Run: headless pygame with SDL's dummy video driver; simulated clock (each Clock.tick advances the game by its frame time, no real sleeping); random seed 0; keys injected as events and as key.get_pressed() state; mouse plan: one left click at the window centre at the start of phase 2, then a move to the lower-right quarter at the start of phase 3.
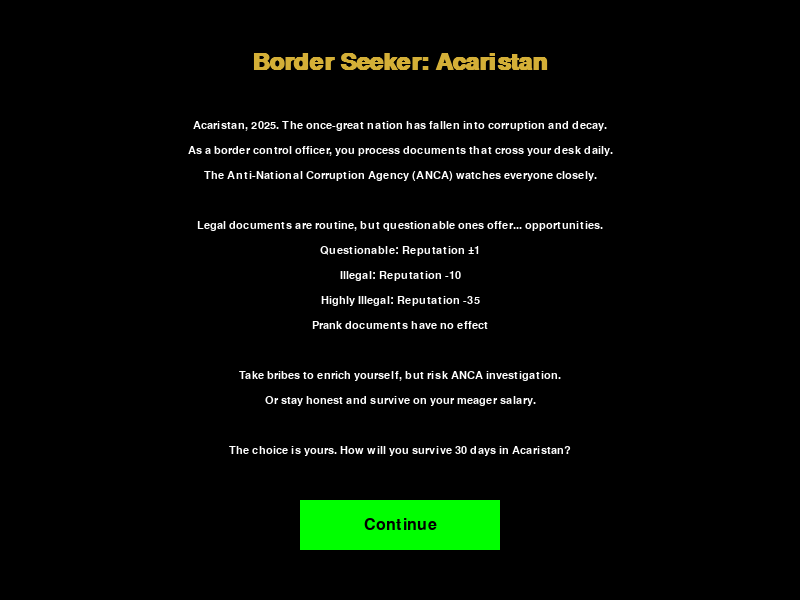
Frame 1 of 4 · flips 1–60 · no input
Frame 2 of 4 · flips 61–180 · clicked the window centre · tapped SPACE, RETURN · held RIGHT (→), D · screen unchanged from frame 1, image omitted
Frame 3 of 4 · flips 181–300 · moved the mouse to the lower-right quarter · held DOWN (↓), S · screen unchanged from frame 2, image omitted
Frame 4 of 4 · flips 301–420 · held LEFT (←), A, UP (↑), W · screen unchanged from frame 3, image omitted

The pygame program that drew these frames:

import pygame
import random
import sys
import time

# Initialize pygame
pygame.init()

# Screen dimensions
SCREEN_WIDTH, SCREEN_HEIGHT = 800, 600
screen = pygame.display.set_mode((SCREEN_WIDTH, SCREEN_HEIGHT))
pygame.display.set_caption("Border Seeker: Acaristan")

# Colors
WHITE = (255, 255, 255)
BLACK = (0, 0, 0)
RED = (255, 0, 0)
GREEN = (0, 255, 0)
BLUE = (0, 0, 255)
GRAY = (100, 100, 100)
GOLD = (212, 175, 55)
PURPLE = (128, 0, 128)
YELLOW = (255, 255, 0)

# Fonts
font = pygame.font.SysFont('Arial', 24)
title_font = pygame.font.SysFont('Arial', 36, bold=True)
lore_font = pygame.font.SysFont('Arial', 16)  # Smaller font for lore
fax_font = pygame.font.SysFont('Courier New', 18)  # Monospace font for fax

# Game state
game_state = "lore"  # lore, menu, game, game_over, ending
day = 1
reputation = 75
bribe_money = 0
anca_risk = 1  # Starting at 1% as requested
documents_processed = 0
special_event_triggered = False
news_messages = []

# Timing variables
last_click_time = 0
click_cooldown = 0.5  # 0.5 seconds cooldown
day_review_start_time = 0
day_review_duration = 2  # 2 seconds for day review

# Expanded documents list with new prank documents
documents = [
    # Legal documents
    {"title": "Military Parade Budget", "type": "legal", "bribe": 0, "risk": 0},
    {"title": "Border Wall Construction", "type": "legal", "bribe": 0, "risk": 0},
    {"title": "Public School Funding", "type": "legal", "bribe": 0, "risk": 0},
    
    # Questionable documents
    {"title": "Mayor's Nephew Permit", "type": "questionable", "bribe": 150, "risk": 3},
    {"title": "Medical Supply Order", "type": "questionable", "bribe": 200, "risk": 4},
    {"title": "Oil Export License", "type": "questionable", "bribe": 300, "risk": 5},
    {"title": "School Textbook Approval", "type": "questionable", "bribe": 100, "risk": 2},
    
    # Illegal documents
    {"title": "Subsidy for Fighting Pigs", "type": "illegal", "bribe": 250, "risk": 5},
    {"title": "Presidential Palace Renovation", "type": "illegal", "bribe": 350, "risk": 7},
    {"title": "Opposition Rally Ban", "type": "illegal", "bribe": 400, "risk": 8},
    
    # Highly illegal documents
    {"title": "Propaganda Funds", "type": "highly illegal", "bribe": 400, "risk": 8},
    {"title": "Opposition Leader Passport", "type": "highly illegal", "bribe": 500, "risk": 10},
    {"title": "Election Result Override", "type": "highly illegal", "bribe": 600, "risk": 12},
    
    # Prank documents
    {"title": "Andrei's Fake Passport", "type": "prank", "bribe": 0, "risk": 0},
    {"title": "MOSKOVACI Comeback Tour", "type": "prank", "bribe": 0, "risk": 0},
    {"title": "Free Vodka for All", "type": "prank", "bribe": 0, "risk": 0}
]

current_docs = []
current_doc_index = 0
day_ended = False
processing_document = False
show_fax = False

# Lore text
lore_text = [
    "Acaristan, 2025. The once-great nation has fallen into corruption and decay.",
    "As a border control officer, you process documents that cross your desk daily.",
    "The Anti-National Corruption Agency (ANCA) watches everyone closely.",
    "",
    "Legal documents are routine, but questionable ones offer... opportunities.",
    "Questionable: Reputation ±1",
    "Illegal: Reputation -10",
    "Highly Illegal: Reputation -35",
    "Prank documents have no effect",
    "",
    "Take bribes to enrich yourself, but risk ANCA investigation.",
    "Or stay honest and survive on your meager salary.",
    "",
    "The choice is yours. How will you survive 30 days in Acaristan?"
]

def draw_button(text, x, y, width, height, color, hover_color):
    mouse = pygame.mouse.get_pos()
    click = pygame.mouse.get_pressed()
    current_time = time.time()
    
    if x < mouse[0] < x + width and y < mouse[1] < y + height:
        pygame.draw.rect(screen, hover_color, (x, y, width, height))
        if click[0] == 1 and current_time - last_click_time > click_cooldown and not processing_document:
            return True
    else:
        pygame.draw.rect(screen, color, (x, y, width, height))
    
    text_surf = font.render(text, True, BLACK)
    text_rect = text_surf.get_rect(center=(x + width/2, y + height/2))
    screen.blit(text_surf, text_rect)
    return False

def start_new_day():
    global current_docs, current_doc_index, day_ended, documents_processed, processing_document
    # Random number of documents per day (1-4)
    num_docs = random.randint(1, 4)
    current_docs = random.sample(documents, num_docs)
    current_doc_index = 0
    day_ended = False
    documents_processed = 0
    processing_document = False

def draw_lore():
    screen.fill(BLACK)
    
    title = title_font.render("Border Seeker: Acaristan", True, GOLD)
    screen.blit(title, (SCREEN_WIDTH//2 - title.get_width()//2, 50))
    
    for i, line in enumerate(lore_text):
        if line:  # Skip empty lines
            text = lore_font.render(line, True, WHITE)
            screen.blit(text, (SCREEN_WIDTH//2 - text.get_width()//2, 120 + i * 25))
    
    if draw_button("Continue", SCREEN_WIDTH//2 - 100, 500, 200, 50, GREEN, (100, 255, 100)):
        global game_state
        game_state = "menu"

def draw_menu():
    screen.fill(GRAY)
    
    title = title_font.render("Border Seeker: Acaristan", True, GOLD)
    screen.blit(title, (SCREEN_WIDTH//2 - title.get_width()//2, 100))
    
    subtitle = font.render("A Bureaucratic Corruption Simulator", True, WHITE)
    screen.blit(subtitle, (SCREEN_WIDTH//2 - subtitle.get_width()//2, 160))
    
    if draw_button("Start Game", SCREEN_WIDTH//2 - 100, 250, 200, 50, GREEN, (100, 255, 100)):
        global game_state
        game_state = "game"
        start_new_day()
    
    if draw_button("Quit", SCREEN_WIDTH//2 - 100, 320, 200, 50, RED, (255, 100, 100)):
        pygame.quit()
        sys.exit()

def process_document_decision(decision):
    global current_doc_index, reputation, bribe_money, anca_risk, documents_processed, last_click_time, processing_document
    doc = current_docs[current_doc_index]
    last_click_time = time.time()  # Update last click time
    processing_document = True
    
    if decision == "approve":
        if doc["type"] == "questionable":
            reputation += random.choice([-1, 1])
        elif doc["type"] == "illegal":
            reputation -= 10
        elif doc["type"] == "highly illegal":
            reputation -= 35
        # No reputation change for legal or prank documents
    
    elif decision == "reject":
        if doc["type"] == "questionable":
            reputation += random.choice([-1, 1])
        elif doc["type"] in ["illegal", "highly illegal"]:
            reputation += 5  # Small boost for rejecting bad docs
    
    elif decision == "bribe":
        bribe_money += doc["bribe"]
        anca_risk = min(100, anca_risk + doc["risk"])
        reputation -= random.randint(3, 5)
    
    documents_processed += 1
    current_doc_index += 1
    
    # Add a small delay before allowing next action
    pygame.time.delay(300)
    processing_document = False

def draw_fax_machine():
    screen.fill(BLACK)
    
    # Draw fax machine outline
    pygame.draw.rect(screen, GRAY, (100, 80, 600, 440))
    pygame.draw.rect(screen, WHITE, (120, 100, 560, 400))
    
    # Draw fax header
    header = fax_font.render("=== ACARISTANI NEWS FAX ===", True, BLACK)
    screen.blit(header, (SCREEN_WIDTH//2 - header.get_width()//2, 120))
    
    # Draw news messages
    for i, message in enumerate(news_messages[-5:]):  # Show last 5 messages
        text = fax_font.render(message, True, BLACK)
        screen.blit(text, (140, 160 + i * 30))
    
    # Draw close button
    if draw_button("Close", SCREEN_WIDTH//2 - 50, 500, 100, 50, RED, (255, 100, 100)):
        global show_fax
        show_fax = False

def handle_special_event():
    global reputation, bribe_money, anca_risk, news_messages, special_event_triggered
    
    event_text = [
        "URGENT: Minister of Potatoes Scandal!",
        "",
        "Acaristan's Minister of Potatoes is under",
        "backlash after Bodi saw him steal 15 Liters",
        "of beer from him. He wants to leave the country.",
        "",
        "He offers you $2000 to let him pass, but",
        "this carries a massive 25% ANCA risk!"
    ]
    
    pygame.draw.rect(screen, WHITE, (150, 100, 500, 350))
    
    for i, line in enumerate(event_text):
        text = font.render(line, True, BLACK)
        screen.blit(text, (SCREEN_WIDTH//2 - text.get_width()//2, 120 + i * 30))
    
    if draw_button("Accept Bribe", 200, 400, 150, 50, GOLD, (212, 175, 55)):
        bribe_money += 2000
        anca_risk = min(100, anca_risk + 25)
        reputation -= 15
        news_messages.append("Minister of Potatoes killed by Rogue Acaristani Dogs in Kokoland")
        special_event_triggered = True
        return True
    
    if draw_button("Refuse", 450, 400, 150, 50, GREEN, (100, 255, 100)):
        reputation += 10
        news_messages.append("Minister of Potatoes now in prison after stealing")
        special_event_triggered = True
        return True
    
    return False

def draw_game():
    global day, game_state, day_ended, day_review_start_time, show_fax
    
    screen.fill(GRAY)
    
    # Draw stats
    stats = f"Day: {day}/30 | Rep: {reputation} | Bribes: ${bribe_money} | ANCA Risk: {anca_risk}%"
    stats_text = font.render(stats, True, WHITE)
    screen.blit(stats_text, (20, 20))
    
    # Draw fax button
    if len(news_messages) > 0:
        fax_button = draw_button("News Fax", 650, 20, 120, 30, YELLOW, (255, 255, 100))
        if fax_button:
            show_fax = True
    
    # Check for special event on day 15
    if day == 15 and not special_event_triggered:
        if handle_special_event():
            return
    
    if show_fax:
        draw_fax_machine()
        return
    
    if not day_ended and current_doc_index < len(current_docs):
        doc = current_docs[current_doc_index]
        
        # Draw document
        pygame.draw.rect(screen, WHITE, (100, 100, 600, 300))
        title = font.render(doc["title"], True, BLACK)
        screen.blit(title, (SCREEN_WIDTH//2 - title.get_width()//2, 150))
        
        doc_type = font.render(f"Type: {doc['type']}", True, BLACK)
        screen.blit(doc_type, (SCREEN_WIDTH//2 - doc_type.get_width()//2, 200))
        
        if doc["bribe"] > 0:
            bribe_info = font.render(f"Bribe: ${doc['bribe']} (Risk: +{doc['risk']}%)", True, BLACK)
            screen.blit(bribe_info, (SCREEN_WIDTH//2 - bribe_info.get_width()//2, 250))
        
        # Special text for prank documents
        if doc["title"] == "Andrei's Fake Passport":
            prank_text = font.render("(This is clearly one of Andrei's pranks)", True, RED)
            screen.blit(prank_text, (SCREEN_WIDTH//2 - prank_text.get_width()//2, 280))
        elif doc["title"] == "MOSKOVACI Comeback Tour":
            prank_text = font.render("(MOSKOVACI will never return to music)", True, RED)
            screen.blit(prank_text, (SCREEN_WIDTH//2 - prank_text.get_width()//2, 280))
        
        # Draw buttons
        current_time = time.time()
        if current_time - last_click_time > click_cooldown and not processing_document:
            if draw_button("Approve", 150, 450, 150, 50, GREEN, (100, 255, 100)):
                process_document_decision("approve")
                
            if draw_button("Reject", 325, 450, 150, 50, RED, (255, 100, 100)):
                process_document_decision("reject")
                
            if doc["bribe"] > 0 and draw_button("Take Bribe", 500, 450, 150, 50, GOLD, (212, 175, 55)):
                process_document_decision("bribe")
        else:
            # Draw disabled buttons during cooldown
            pygame.draw.rect(screen, (200, 200, 200), (150, 450, 150, 50))
            pygame.draw.rect(screen, (200, 200, 200), (325, 450, 150, 50))
            if doc["bribe"] > 0:
                pygame.draw.rect(screen, (200, 200, 200), (500, 450, 150, 50))
            
            text_surf = font.render("Approve", True, (100, 100, 100))
            screen.blit(text_surf, (150 + 75 - text_surf.get_width()//2, 450 + 25 - text_surf.get_height()//2))
            
            text_surf = font.render("Reject", True, (100, 100, 100))
            screen.blit(text_surf, (325 + 75 - text_surf.get_width()//2, 450 + 25 - text_surf.get_height()//2))
            
            if doc["bribe"] > 0:
                text_surf = font.render("Take Bribe", True, (100, 100, 100))
                screen.blit(text_surf, (500 + 75 - text_surf.get_width()//2, 450 + 25 - text_surf.get_height()//2))
    
    elif not day_ended:
        day_ended = True
        day_review_start_time = time.time()
        # Show end of day summary
        summary = [
            f"Day {day} complete!",
            f"Documents processed: {documents_processed}",
            f"Current reputation: {reputation}",
            f"ANCA Risk: {anca_risk}%"
        ]
        
        pygame.draw.rect(screen, WHITE, (200, 150, 400, 300))
        for i, line in enumerate(summary):
            text = font.render(line, True, BLACK)
            screen.blit(text, (SCREEN_WIDTH//2 - text.get_width()//2, 200 + i * 50))
        
        # Only allow continuing after the review duration has passed
        if time.time() - day_review_start_time > day_review_duration:
            if draw_button("Continue", SCREEN_WIDTH//2 - 100, 450, 200, 50, BLUE, (100, 100, 255)):
                end_day()
    
    else:
        end_day()

def end_day():
    global day, anca_risk, game_state, reputation
    
    # Daily risk decay
    anca_risk = max(1, anca_risk - random.randint(1, 3))  # Never goes below 1%
    
    # Random events
    if random.random() < 0.3:  # 30% chance of inspection
        if random.random() < anca_risk/100:
            game_state = "game_over"
            return
    
    day += 1
    
    # Check for day 30 ending
    if day > 30:
        if bribe_money >= 10000:
            game_state = "corruption_ending"
        elif bribe_money > 0:
            game_state = "average_ending"
        else:
            game_state = "honest_ending"
    # Check game over conditions
    elif reputation <= 0 or anca_risk >= 100:
        game_state = "game_over"
    else:
        start_new_day()

def draw_game_over():
    screen.fill(GRAY)
    
    game_over_text = title_font.render("GAME OVER", True, RED)
    screen.blit(game_over_text, (SCREEN_WIDTH//2 - game_over_text.get_width()//2, 100))
    
    if reputation <= 0:
        reason = font.render("Your reputation collapsed completely!", True, WHITE)
    else:
        reason = font.render("ANCA caught you taking bribes!", True, WHITE)
    
    screen.blit(reason, (SCREEN_WIDTH//2 - reason.get_width()//2, 160))
    
    stats = [
        f"Days survived: {min(day, 30)}",
        f"Total bribes: ${bribe_money}",
        f"Final reputation: {reputation}",
        f"Final ANCA risk: {anca_risk}%"
    ]
    
    for i, stat in enumerate(stats):
        stat_text = font.render(stat, True, WHITE)
        screen.blit(stat_text, (SCREEN_WIDTH//2 - stat_text.get_width()//2, 220 + i * 40))
    
    if draw_button("Main Menu", SCREEN_WIDTH//2 - 100, 400, 200, 50, BLUE, (100, 100, 255)):
        reset_game()

def draw_ending(ending_type):
    if ending_type == "corruption":
        screen.fill(PURPLE)
        title = title_font.render("CORRUPTION OVERLORD", True, GOLD)
        desc = font.render("You amassed great wealth through corruption!", True, WHITE)
        stats = f"Final bribe total: ${bribe_money}"
    elif ending_type == "average":
        screen.fill(BLUE)
        title = title_font.render("AVERAGE ACARISTANI", True, WHITE)
        desc = font.render("You took some bribes but didn't go overboard.", True, WHITE)
        stats = f"Final bribe total: ${bribe_money}"
    else:
        screen.fill(GREEN)
        title = title_font.render("HONEST OFFICIAL", True, WHITE)
        desc = font.render("You survived without taking dirty money!", True, WHITE)
        stats = "You took $0 in bribes"
    
    screen.blit(title, (SCREEN_WIDTH//2 - title.get_width()//2, 100))
    screen.blit(desc, (SCREEN_WIDTH//2 - desc.get_width()//2, 160))
    
    stats_text = font.render(stats, True, WHITE)
    screen.blit(stats_text, (SCREEN_WIDTH//2 - stats_text.get_width()//2, 220))
    
    # Show news highlights
    if len(news_messages) > 0:
        news_title = font.render("News Highlights:", True, WHITE)
        screen.blit(news_title, (SCREEN_WIDTH//2 - news_title.get_width()//2, 280))
        
        for i, message in enumerate(news_messages[-3:]):  # Show last 3 news items
            news_item = font.render(message, True, WHITE)
            screen.blit(news_item, (SCREEN_WIDTH//2 - news_item.get_width()//2, 320 + i * 30))
    
    if draw_button("Main Menu", SCREEN_WIDTH//2 - 100, 500, 200, 50, BLUE, (100, 100, 255)):
        reset_game()

def reset_game():
    global day, reputation, bribe_money, anca_risk, game_state, special_event_triggered, news_messages
    day = 1
    reputation = 75
    bribe_money = 0
    anca_risk = 1  # Reset to 1%
    game_state = "menu"
    special_event_triggered = False
    news_messages = []

# Main game loop
clock = pygame.time.Clock()

while True:
    for event in pygame.event.get():
        if event.type == pygame.QUIT:
            pygame.quit()
            sys.exit()
    
    if game_state == "lore":
        draw_lore()
    elif game_state == "menu":
        draw_menu()
    elif game_state == "game":
        draw_game()
    elif game_state == "game_over":
        draw_game_over()
    elif game_state == "corruption_ending":
        draw_ending("corruption")
    elif game_state == "average_ending":
        draw_ending("average")
    elif game_state == "honest_ending":
        draw_ending("honest")
    
    pygame.display.flip()
    clock.tick(60)
